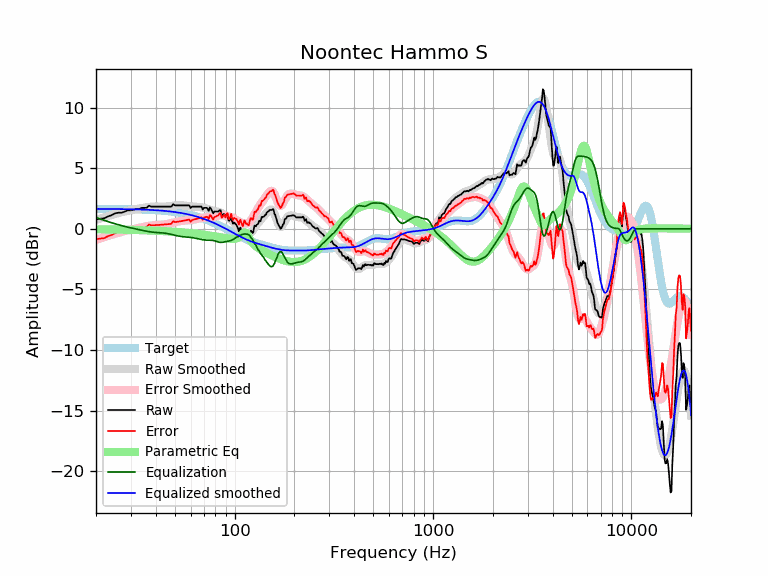

Data behind this chart, as committed beside it:
frequency, raw, error, smoothed, error_smoothed, equalization, parametric_eq, equalized_raw, equalized_smoothed, target
20, 0.78, -0.86, 0.72, -0.92, 0.92, -0.04, 1.70, 1.64, 1.64
21, 0.82, -0.82, 0.84, -0.80, 0.80, -0.05, 1.62, 1.64, 1.64
22, 0.86, -0.77, 0.95, -0.69, 0.69, -0.05, 1.55, 1.64, 1.64
23, 1.02, -0.61, 1.05, -0.59, 0.59, -0.05, 1.61, 1.63, 1.63
24, 1.12, -0.51, 1.14, -0.49, 0.49, -0.06, 1.62, 1.63, 1.63
25, 1.28, -0.35, 1.22, -0.41, 0.41, -0.06, 1.68, 1.63, 1.63
26, 1.32, -0.30, 1.30, -0.33, 0.33, -0.07, 1.65, 1.62, 1.62
27, 1.32, -0.30, 1.37, -0.25, 0.25, -0.07, 1.58, 1.62, 1.62
28, 1.43, -0.19, 1.43, -0.19, 0.19, -0.08, 1.62, 1.62, 1.62
29, 1.53, -0.09, 1.48, -0.13, 0.13, -0.09, 1.65, 1.61, 1.61
30, 1.53, -0.08, 1.53, -0.07, 0.07, -0.09, 1.60, 1.61, 1.61
31, 1.57, -0.03, 1.58, -0.02, 0.02, -0.10, 1.59, 1.60, 1.60
32, 1.63, 0.03, 1.62, 0.03, -0.03, -0.10, 1.60, 1.60, 1.60
33, 1.60, 0.01, 1.67, 0.08, -0.08, -0.11, 1.53, 1.59, 1.59
34, 1.73, 0.14, 1.71, 0.12, -0.12, -0.12, 1.60, 1.58, 1.58
35, 1.73, 0.15, 1.74, 0.17, -0.17, -0.12, 1.56, 1.58, 1.58
36, 1.73, 0.16, 1.77, 0.21, -0.21, -0.13, 1.52, 1.57, 1.57
37, 1.91, 0.35, 1.80, 0.24, -0.24, -0.14, 1.67, 1.56, 1.56
38, 1.83, 0.28, 1.82, 0.27, -0.27, -0.15, 1.56, 1.55, 1.55
39, 1.83, 0.29, 1.83, 0.29, -0.29, -0.15, 1.54, 1.54, 1.54
40, 1.83, 0.30, 1.83, 0.30, -0.30, -0.16, 1.52, 1.53, 1.53
41, 1.83, 0.31, 1.83, 0.32, -0.32, -0.17, 1.51, 1.52, 1.52
42, 1.83, 0.32, 1.83, 0.33, -0.33, -0.18, 1.50, 1.51, 1.51
43, 1.83, 0.34, 1.83, 0.34, -0.34, -0.19, 1.49, 1.49, 1.49
44, 1.83, 0.35, 1.83, 0.35, -0.35, -0.20, 1.47, 1.48, 1.48
45, 1.83, 0.36, 1.84, 0.38, -0.38, -0.20, 1.45, 1.46, 1.46
46, 1.83, 0.38, 1.85, 0.40, -0.40, -0.21, 1.43, 1.45, 1.45
47, 1.83, 0.40, 1.87, 0.43, -0.43, -0.22, 1.39, 1.43, 1.43
48, 1.83, 0.41, 1.88, 0.47, -0.47, -0.23, 1.36, 1.42, 1.42
49, 2.03, 0.63, 1.90, 0.50, -0.50, -0.24, 1.52, 1.40, 1.40
50, 1.93, 0.55, 1.92, 0.54, -0.54, -0.25, 1.39, 1.38, 1.38
51, 1.93, 0.57, 1.93, 0.57, -0.57, -0.26, 1.36, 1.36, 1.36
52, 1.93, 0.59, 1.94, 0.60, -0.60, -0.27, 1.33, 1.34, 1.34
53, 1.93, 0.61, 1.94, 0.63, -0.63, -0.28, 1.30, 1.32, 1.32
54, 1.93, 0.63, 1.94, 0.65, -0.65, -0.29, 1.28, 1.29, 1.29
55, 1.93, 0.66, 1.93, 0.66, -0.66, -0.31, 1.27, 1.27, 1.27
56, 1.93, 0.68, 1.92, 0.67, -0.67, -0.32, 1.26, 1.25, 1.25
57, 1.93, 0.71, 1.90, 0.68, -0.68, -0.33, 1.25, 1.22, 1.22
58, 1.93, 0.73, 1.89, 0.69, -0.69, -0.34, 1.24, 1.19, 1.19
59, 1.93, 0.76, 1.87, 0.70, -0.70, -0.35, 1.23, 1.17, 1.17
60, 1.71, 0.57, 1.85, 0.71, -0.71, -0.36, 0.99, 1.14, 1.14
61, 1.83, 0.72, 1.84, 0.73, -0.73, -0.38, 1.10, 1.11, 1.11
62, 1.83, 0.75, 1.83, 0.75, -0.75, -0.39, 1.08, 1.08, 1.08
63, 1.83, 0.78, 1.82, 0.77, -0.77, -0.40, 1.05, 1.05, 1.05
64, 1.83, 0.81, 1.82, 0.80, -0.80, -0.41, 1.03, 1.02, 1.02
65, 1.83, 0.84, 1.81, 0.82, -0.82, -0.43, 1.00, 0.99, 0.99
66, 1.83, 0.87, 1.80, 0.85, -0.85, -0.44, 0.98, 0.95, 0.95
67, 1.83, 0.91, 1.79, 0.87, -0.87, -0.45, 0.96, 0.92, 0.92
68, 1.83, 0.94, 1.77, 0.89, -0.89, -0.46, 0.94, 0.88, 0.88
69, 1.59, 0.74, 1.75, 0.90, -0.90, -0.48, 0.68, 0.85, 0.85
70, 1.73, 0.91, 1.73, 0.92, -0.92, -0.49, 0.81, 0.81, 0.81
71, 1.73, 0.95, 1.71, 0.93, -0.93, -0.51, 0.80, 0.78, 0.78
72, 1.73, 0.99, 1.68, 0.94, -0.94, -0.52, 0.79, 0.74, 0.74
73, 1.67, 0.97, 1.65, 0.95, -0.95, -0.53, 0.73, 0.70, 0.70
74, 1.47, 0.80, 1.61, 0.95, -0.95, -0.55, 0.52, 0.66, 0.66
75, 1.76, 1.13, 1.57, 0.95, -0.95, -0.56, 0.81, 0.62, 0.62
76, 1.65, 1.07, 1.54, 0.95, -0.95, -0.58, 0.70, 0.59, 0.59
77, 1.44, 0.90, 1.50, 0.95, -0.95, -0.59, 0.49, 0.55, 0.55
78, 1.27, 0.76, 1.47, 0.97, -0.97, -0.61, 0.30, 0.51, 0.51
79, 1.43, 0.96, 1.45, 0.99, -0.99, -0.62, 0.44, 0.47, 0.47
... 553 more rows
